Run: headless pygame with SDL's dummy video driver; simulated clock (each Clock.tick advances the game by its frame time, no real sleeping); random seed 0; keys injected as events and as key.get_pressed() state; no mouse input.
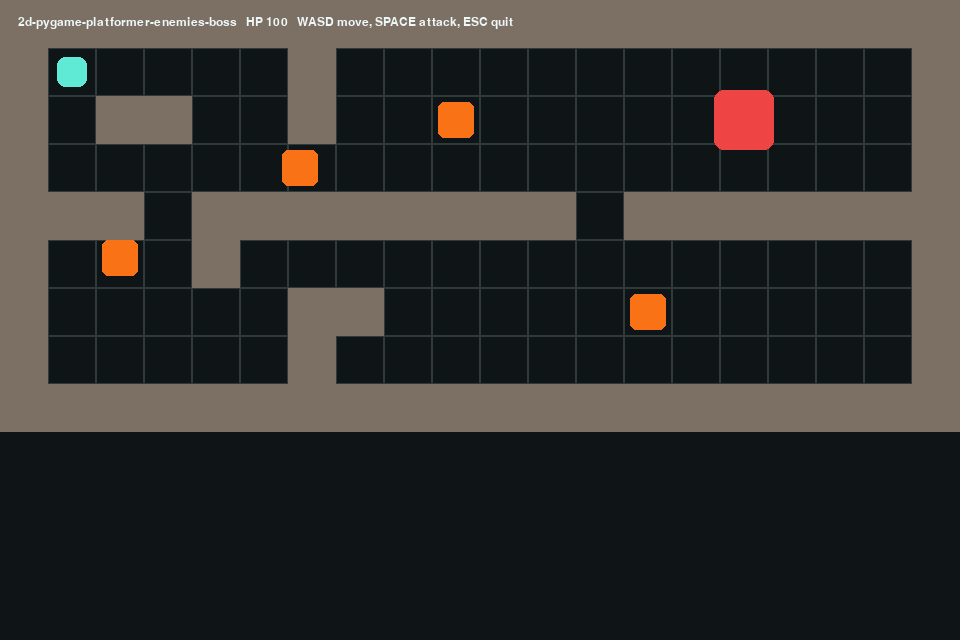
Frame 1 of 4 · flips 1–60 · no input
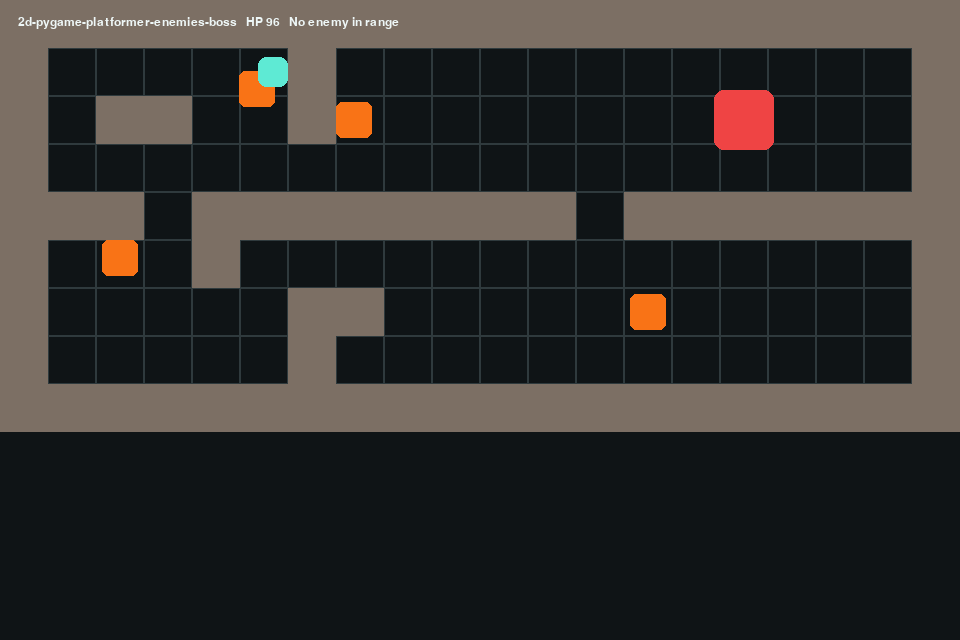
Frame 2 of 4 · flips 61–180 · tapped SPACE, RETURN · held RIGHT (→), D
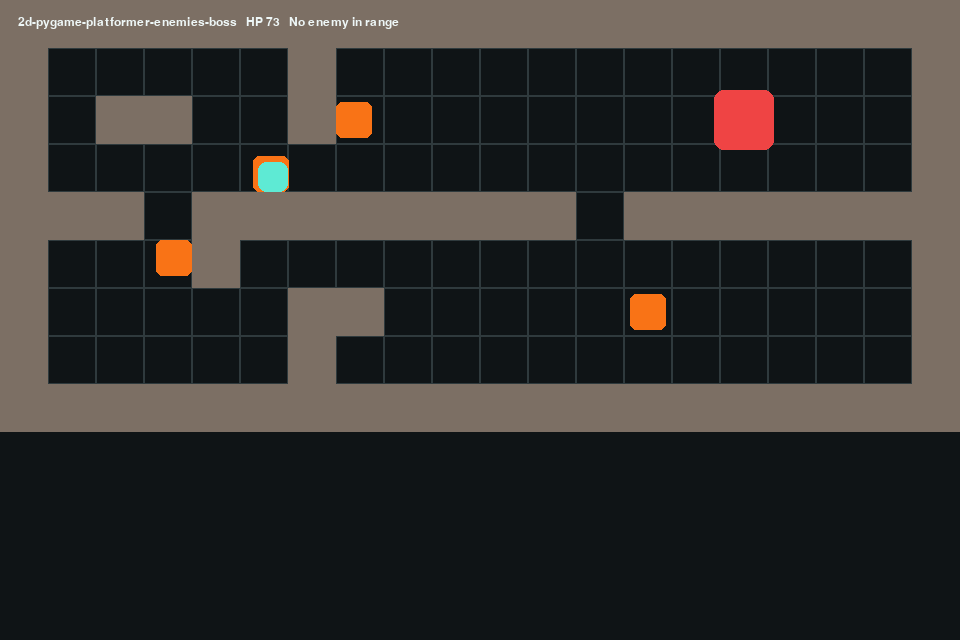
Frame 3 of 4 · flips 181–300 · held DOWN (↓), S
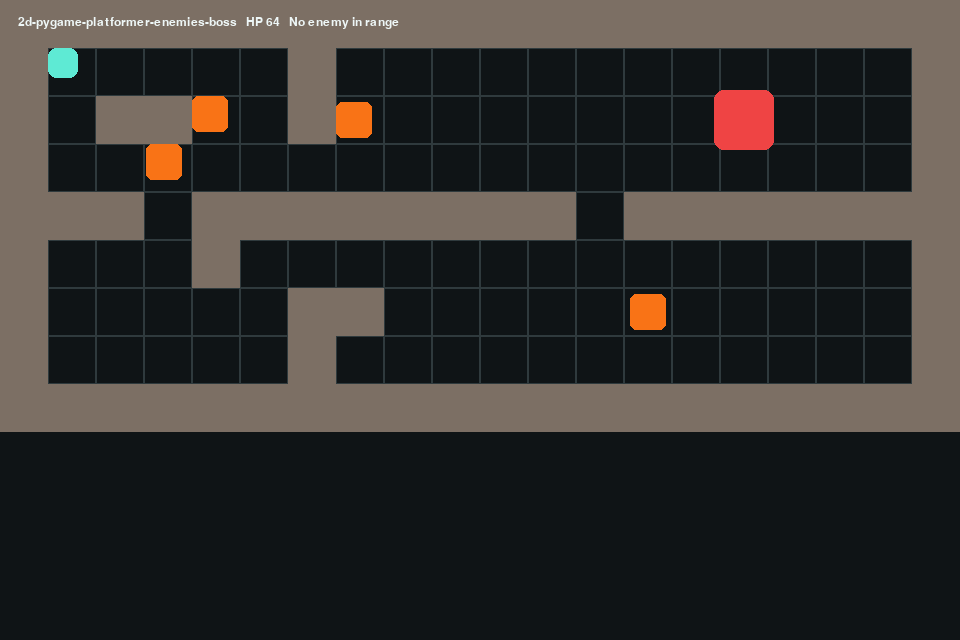
Frame 4 of 4 · flips 301–420 · held LEFT (←), A, UP (↑), W

The pygame program that drew these frames:

from __future__ import annotations

import argparse
import json
import math
import random
from dataclasses import dataclass

PLAN = json.loads(r"""{
  "request": "build a 2D pygame platformer with enemies and a boss",
  "project_name": "2d-pygame-platformer-enemies-boss",
  "engine": "Pygame",
  "language": "Python",
  "framework": "Pygame",
  "game_type": "platformer",
  "modules": [
    "project bootstrap",
    "game loop",
    "player controller",
    "input manager",
    "collision system",
    "HUD",
    "level loader",
    "boss encounter system",
    "jump controller",
    "menu system",
    "enemy AI",
    "procedural dungeon map"
  ],
  "systems": [
    "rendering",
    "physics-lite movement",
    "state management",
    "runtime smoke test",
    "AI steering",
    "combat resolution"
  ],
  "assets": [
    "placeholder player material",
    "placeholder enemy material",
    "placeholder environment tiles",
    "asset manifest",
    "boss arena markers",
    "platform collision",
    "settings panel",
    "boss placeholder model",
    "dungeon wall texture"
  ],
  "dependencies": {
    "runtime": [
      "python >= 3.10",
      "pygame >= 2.5"
    ],
    "development": [
      "pip",
      "venv"
    ]
  },
  "commands": {
    "install": "pip install -r requirements.txt",
    "run": "python main.py",
    "smoke": "python main.py --smoke"
  },
  "acceptance_tests": [
    "Project files are generated inside projects/<project_name>.",
    "A smoke test command completes without crashing.",
    "Generated source contains a playable loop or engine-ready scripts.",
    "Project manifest records the plan, adapter, and generated files."
  ],
  "risks": [
    "Full commercial engines such as Unity and Unreal require local editor installations.",
    "Generated browser projects need npm install before Vite dev serving."
  ],
  "metadata": {
    "planner": "heuristic-v1",
    "memory_used": true,
    "supports_self_heal": true
  }
}""")

WIDTH = 960
HEIGHT = 640
TILE = 48

LEVEL = [
    "####################",
    "#P....#............#",
    "#.##..#..E.....B...#",
    "#......E...........#",
    "###.########.#######",
    "#...#..............#",
    "#.E...##.....E.....#",
    "#.....#............#",
    "####################",
]


@dataclass
class Actor:
    rect: object
    health: float
    speed: float
    color: tuple[int, int, int]


def smoke() -> None:
    assert PLAN["project_name"]
    assert "modules" in PLAN
    assert any("player" in module for module in PLAN["modules"])
    print(json.dumps({"ok": True, "engine": "Pygame", "project": PLAN["project_name"]}))


def load_pygame():
    import pygame

    return pygame


def parse_level(pygame):
    walls = []
    enemies = []
    boss = None
    player_start = (TILE * 2, TILE * 2)
    for row_index, row in enumerate(LEVEL):
        for column_index, tile in enumerate(row):
            rect = pygame.Rect(column_index * TILE, row_index * TILE, TILE, TILE)
            if tile == "#":
                walls.append(rect)
            elif tile == "P":
                player_start = rect.center
            elif tile == "E":
                enemies.append(Actor(rect.copy().inflate(-12, -12), 35, 92, (249, 115, 22)))
            elif tile == "B":
                boss = Actor(rect.copy().inflate(12, 12), 160, 54, (239, 68, 68))
    return walls, enemies, boss, player_start


def move_actor(actor, dx, dy, walls):
    actor.rect.x += int(dx)
    for wall in walls:
        if actor.rect.colliderect(wall):
            if dx > 0:
                actor.rect.right = wall.left
            if dx < 0:
                actor.rect.left = wall.right
    actor.rect.y += int(dy)
    for wall in walls:
        if actor.rect.colliderect(wall):
            if dy > 0:
                actor.rect.bottom = wall.top
            if dy < 0:
                actor.rect.top = wall.bottom


def update_enemy(enemy, player, walls, dt):
    if enemy.health <= 0:
        return
    dx = player.rect.centerx - enemy.rect.centerx
    dy = player.rect.centery - enemy.rect.centery
    distance = math.hypot(dx, dy)
    if 1 < distance < 360:
        move_actor(enemy, dx / distance * enemy.speed * dt, dy / distance * enemy.speed * dt, walls)
    if enemy.rect.colliderect(player.rect):
        player.health = max(0, player.health - 16 * dt)


def draw_world(pygame, screen, font, walls, enemies, boss, player, status):
    screen.fill((15, 20, 22))
    for row_index, row in enumerate(LEVEL):
        for column_index, _ in enumerate(row):
            rect = pygame.Rect(column_index * TILE, row_index * TILE, TILE, TILE)
            pygame.draw.rect(screen, (47, 58, 61), rect, 1)
    for wall in walls:
        pygame.draw.rect(screen, (124, 111, 100), wall)
    for enemy in enemies:
        if enemy.health > 0:
            pygame.draw.rect(screen, enemy.color, enemy.rect, border_radius=6)
    if boss and boss.health > 0:
        pygame.draw.rect(screen, boss.color, boss.rect, border_radius=10)
    pygame.draw.rect(screen, player.color, player.rect, border_radius=8)
    hud = font.render(f"{PLAN['project_name']}   HP {math.ceil(player.health)}   {status}", True, (238, 247, 247))
    screen.blit(hud, (18, 16))


def run_game():
    pygame = load_pygame()
    pygame.init()
    screen = pygame.display.set_mode((WIDTH, HEIGHT))
    pygame.display.set_caption(PLAN["project_name"])
    clock = pygame.time.Clock()
    font = pygame.font.SysFont("consolas", 18)
    walls, enemies, boss, player_start = parse_level(pygame)
    player = Actor(pygame.Rect(0, 0, 30, 30), 100, 180, (94, 234, 212))
    player.rect.center = player_start
    status = "WASD move, SPACE attack, ESC quit"

    running = True
    while running:
        dt = clock.tick(60) / 1000
        for event in pygame.event.get():
            if event.type == pygame.QUIT:
                running = False
            if event.type == pygame.KEYDOWN and event.key == pygame.K_ESCAPE:
                running = False
            if event.type == pygame.KEYDOWN and event.key == pygame.K_SPACE:
                hit = False
                for enemy in enemies + ([boss] if boss else []):
                    if enemy and enemy.health > 0 and player.rect.inflate(64, 64).colliderect(enemy.rect):
                        enemy.health -= 24
                        hit = True
                status = "Strike landed" if hit else "No enemy in range"

        keys = pygame.key.get_pressed()
        dx = (keys[pygame.K_d] - keys[pygame.K_a]) * player.speed * dt
        dy = (keys[pygame.K_s] - keys[pygame.K_w]) * player.speed * dt
        move_actor(player, dx, dy, walls)

        for enemy in enemies:
            update_enemy(enemy, player, walls, dt)
        if boss:
            update_enemy(boss, player, walls, dt)
            if boss.health <= 0:
                status = "Boss defeated"
        if player.health <= 0:
            status = "Defeated"

        draw_world(pygame, screen, font, walls, enemies, boss, player, status)
        pygame.display.flip()

    pygame.quit()


def main():
    parser = argparse.ArgumentParser()
    parser.add_argument("--smoke", action="store_true", help="Run deterministic smoke checks.")
    args = parser.parse_args()
    if args.smoke:
        smoke()
    else:
        run_game()


if __name__ == "__main__":
    main()
